Run: headless pygame with SDL's dummy video driver; simulated clock (each Clock.tick advances the game by its frame time, no real sleeping); random seed 0; keys injected as events and as key.get_pressed() state; no mouse input.
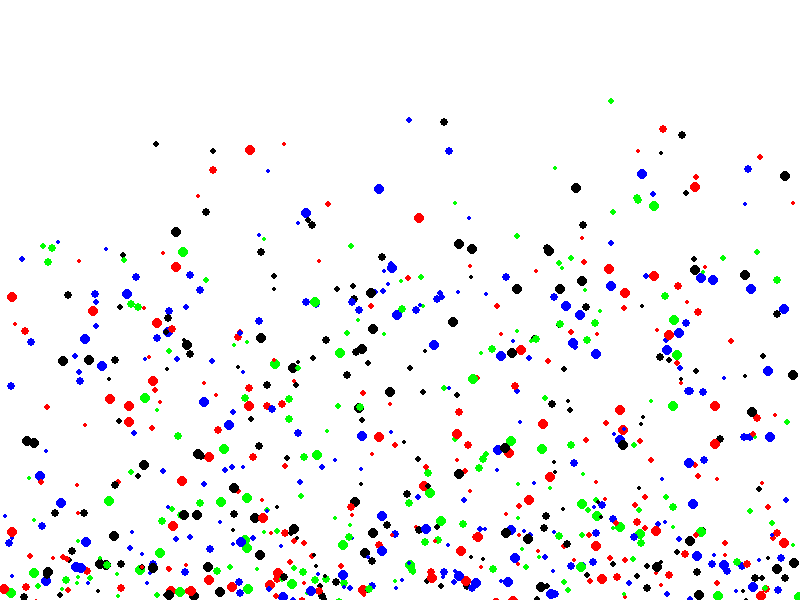
Frame 1 of 3 · flips 1–60 · no input
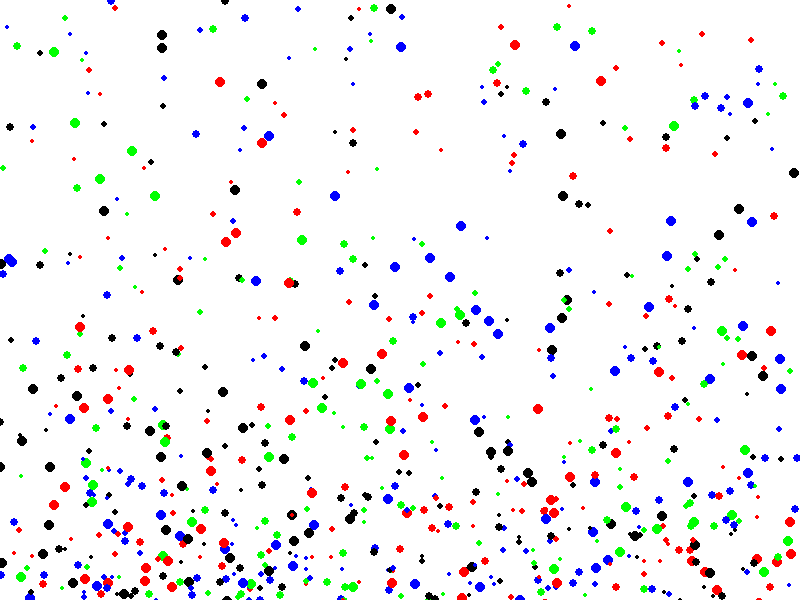
Frame 2 of 3 · flips 61–180 · tapped SPACE, RETURN · held RIGHT (→), D
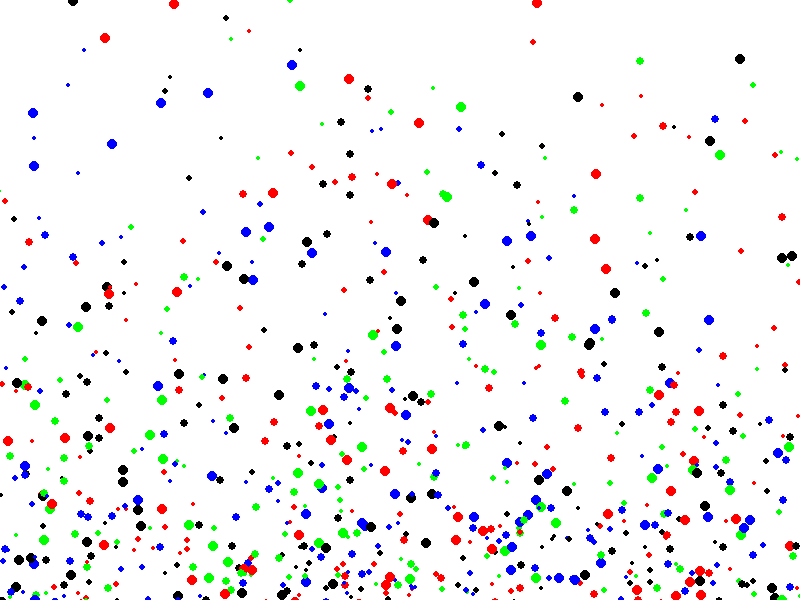
Frame 3 of 3 · flips 181–300 · held DOWN (↓), S

The pygame program that drew these frames:

import pygame
import random
import math

# Initialize Pygame
pygame.init()

# Screen dimensions
WIDTH, HEIGHT = 800, 600
screen = pygame.display.set_mode((WIDTH, HEIGHT))
pygame.display.set_caption("Physics Simulator")

# Colors
WHITE = (255, 255, 255)
GREEN = (0, 255, 0)
BLACK = (0, 0, 0)
RED = (255, 0, 0)
BLUE = (0, 0, 255)

# Clock
clock = pygame.time.Clock()
FPS = 60

# Particle class
class Particle:
    def __init__(self, x, y, radius, color, mass):
        self.x = x
        self.y = y
        self.radius = radius
        self.color = color
        self.mass = mass
        self.vx = random.uniform(-2, 2)
        self.vy = random.uniform(-2, 2)
    
    def draw(self, screen):
        pygame.draw.circle(screen, self.color, (int(self.x), int(self.y)), self.radius)
    
    def move(self):
        # Update position
        self.x += self.vx
        self.y += self.vy

        # Apply gravity
        self.vy += 0.1  # Gravity force
    
        # Collision with walls
        if self.x - self.radius < 0 or self.x + self.radius > WIDTH:
            self.vx *= -1
        if self.y - self.radius < 0 or self.y + self.radius > HEIGHT:
            self.vy *= -1

    def collide(self, other):
        # Check for collision with another particle
        dx = other.x - self.x
        dy = other.y - self.y
        distance = math.sqrt(dx ** 2 + dy ** 2)
        if distance < self.radius + other.radius:
            # Elastic collision response
            nx = dx / distance
            ny = dy / distance
            p = 2 * (self.vx * nx + self.vy * ny - other.vx * nx - other.vy * ny) / (self.mass + other.mass)
            self.vx -= p * self.mass * nx
            self.vy -= p * self.mass * ny
            other.vx += p * other.mass * nx
            other.vy += p * other.mass * ny

# Generate particles
particles = [
    Particle(
        random.randint(50, WIDTH - 50),
        random.randint(50, HEIGHT - 50),
        random.randint(2, 5),
        random.choice([RED, BLUE, BLACK, GREEN]),
        random.randint(1, 5)
    ) for _ in range(800)
]

# Main loop
running = True
while running:
    screen.fill(WHITE)

    for event in pygame.event.get():
        if event.type == pygame.QUIT:
            running = False

    # Update particles
    for i, particle in enumerate(particles):
        particle.move()
        for other in particles[i + 1:]:
            particle.collide(other)
        particle.draw(screen)

    pygame.display.flip()
    clock.tick(FPS)

pygame.quit()
